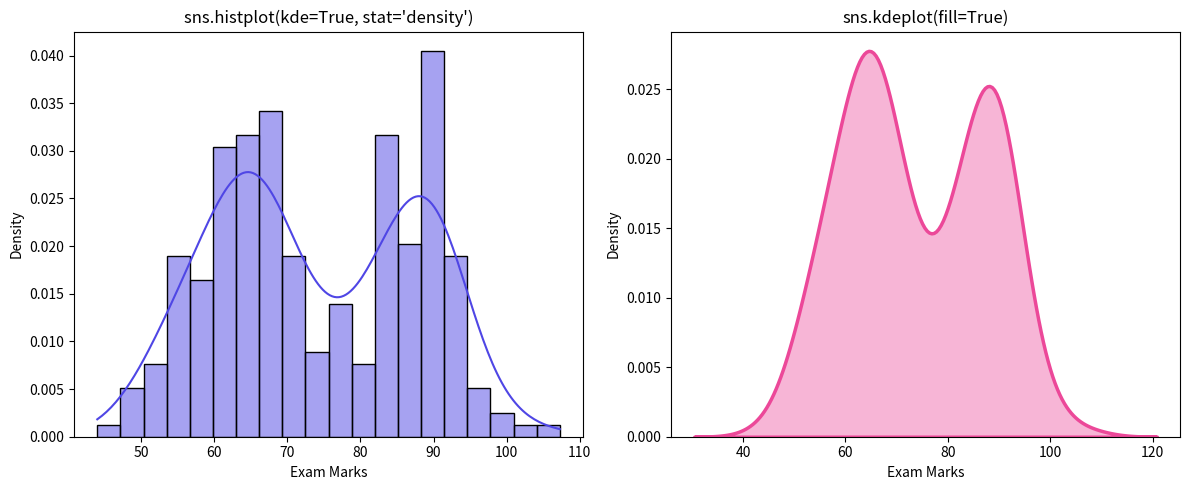

The matplotlib source for this figure:
"""
01_histplot_kde_demo.py
Title: Modern Univariate Distribution Plotting with histplot() and kdeplot()
Institution: Coder & AccoTax, Barrackpore
Instructor: Sukanta Hui
"""

import seaborn as sns
import matplotlib.pyplot as plt
import numpy as np

def main():
    print("=" * 65)
    print("🎓 Seaborn Essentials Lab 01: sns.histplot() & sns.kdeplot()")
    print("   Instructor: Sukanta Hui | Students: Debangshu, Swadeep, Mahima")
    print("=" * 65)

    # Note: Older Seaborn used sns.distplot() which is now DEPRECATED.
    # In modern Seaborn >= 0.11, use sns.histplot() and sns.kdeplot()!

    np.random.seed(42)
    # Simulate exam marks in Barrackpore ML Bootcamp
    marks = np.concatenate([
        np.random.normal(loc=65, scale=8, size=150),
        np.random.normal(loc=88, scale=5, size=100)
    ])

    fig, axes = plt.subplots(1, 2, figsize=(12, 5))

    # 1. Histogram with overlaid KDE
    sns.histplot(
        marks,
        bins=20,
        kde=True,
        color="#4f46e5",
        ax=axes[0],
        stat="density"
    )
    axes[0].set_title("sns.histplot(kde=True, stat='density')", fontsize=12)
    axes[0].set_xlabel("Exam Marks")

    # 2. Pure Kernel Density Estimation with shade/fill
    sns.kdeplot(
        marks,
        fill=True,
        color="#ec4899",
        alpha=0.4,
        linewidth=2.5,
        ax=axes[1]
    )
    axes[1].set_title("sns.kdeplot(fill=True)", fontsize=12)
    axes[1].set_xlabel("Exam Marks")

    plt.tight_layout()
    print("✓ Successfully generated distribution visualizations.")

if __name__ == "__main__":
    main()
